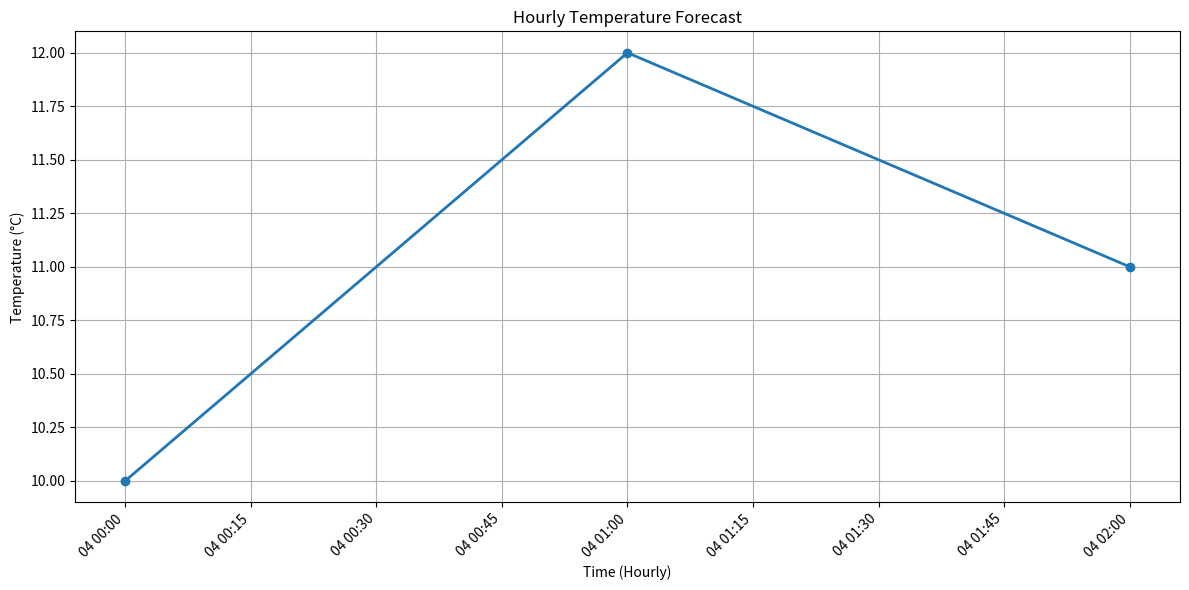

Generate this figure with matplotlib: (Note: this script raises an exception after producing the figure.)
import matplotlib.pyplot as plt
import pandas as pd

def plot_hourly_temperature(hourly_df, output_path="reports/visualizations/hourly_temperature.png"):
    """Generates a line plot of hourly temperature."""
    if hourly_df is not None and not hourly_df.empty:
        plt.figure(figsize=(12, 6))
        plt.plot(hourly_df['time'], hourly_df['temperature_2m'], marker='o', linestyle='-', linewidth=2)
        plt.xlabel("Time (Hourly)")
        plt.ylabel("Temperature (°C)")
        plt.title("Hourly Temperature Forecast")
        plt.grid(True)
        plt.xticks(rotation=45, ha='right')
        plt.tight_layout()
        plt.savefig(output_path) # Save the plot to the specified path
        plt.close() # Close the plot to free up memory
        print(f"Hourly temperature plot saved to: {output_path}")
    else:
        print("No hourly temperature data to plot.")

if __name__ == "__main__":
    # This is a sample usage for testing (replace with actual data if needed)
    data = {
        'time': pd.to_datetime(['2025-04-04T00:00', '2025-04-04T01:00', '2025-04-04T02:00']),
        'temperature_2m': [10, 12, 11]
    }
    sample_hourly_df = pd.DataFrame(data)
    plot_hourly_temperature(sample_hourly_df)